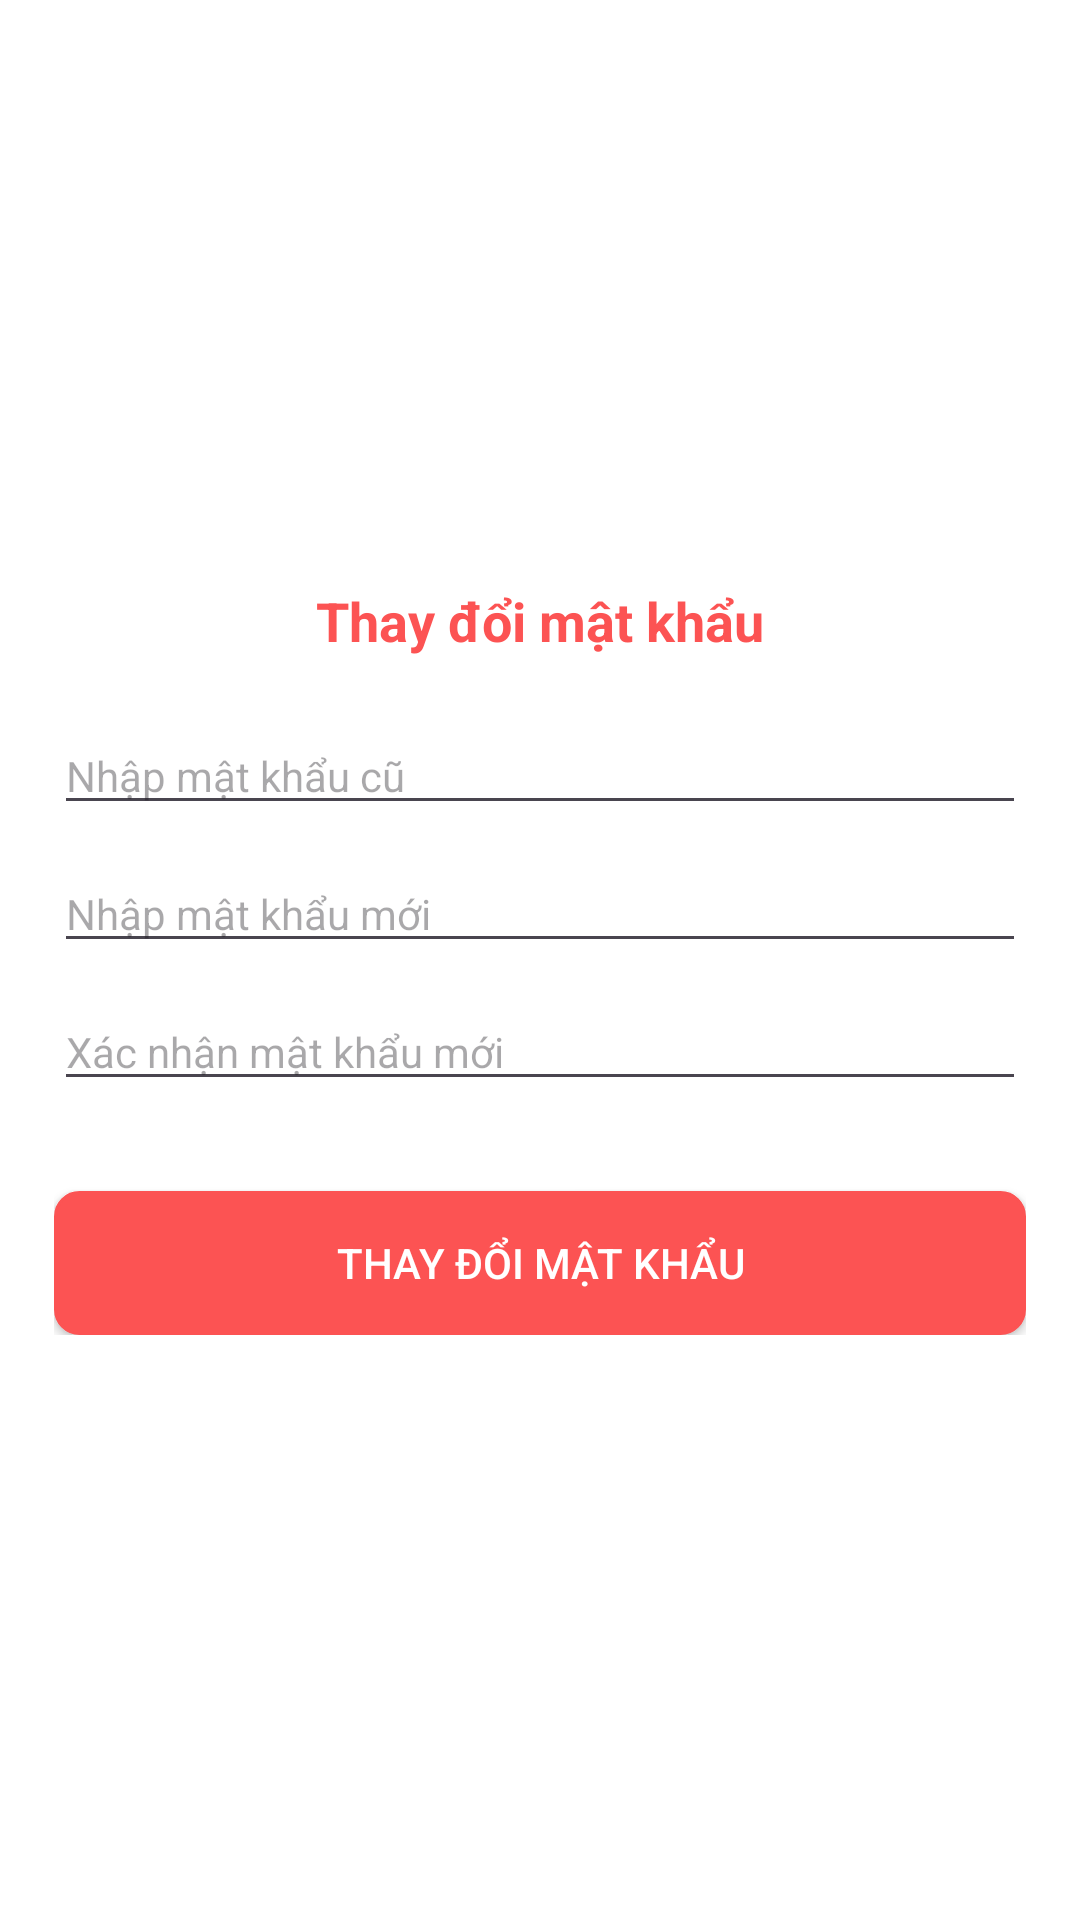

The Android layout XML behind this screen, and the referenced resources:
<!-- AndroidManifest.xml: application theme Theme.FoodOrderApp -->
<!-- res/layout/activity_change_password.xml -->
<?xml version="1.0" encoding="utf-8"?>
<RelativeLayout xmlns:android="http://schemas.android.com/apk/res/android"
    xmlns:tools="http://schemas.android.com/tools"
    android:layout_width="match_parent"
    android:layout_height="match_parent"
    android:background="@color/white"
    tools:ignore="Autofill, ContentDescription">

    <ImageView
        android:id="@+id/img_back"
        android:layout_width="wrap_content"
        android:layout_height="wrap_content"
        android:padding="@dimen/define_dimen_12"
        android:src="@drawable/ic_back"/>

    <LinearLayout
        android:layout_width="match_parent"
        android:layout_height="wrap_content"
        android:layout_centerInParent="true"
        android:gravity="center"
        android:orientation="vertical"
        android:padding="@dimen/define_dimen_18">

        <TextView
            android:layout_width="wrap_content"
            android:layout_height="wrap_content"
            android:text="@string/change_password"
            android:textColor="@color/colorPrimaryDark"
            android:textSize="@dimen/text_size_xnormal"
            android:textStyle="bold" />

        <EditText
            android:id="@+id/edt_old_password"
            android:layout_width="match_parent"
            android:layout_height="wrap_content"
            android:layout_marginTop="@dimen/define_dimen_20"
            android:hint="@string/hint_password_old"
            android:imeOptions="actionNext"
            android:inputType="textPassword"
            android:textColor="@color/black"
            android:textSize="@dimen/text_size_small" />

        <EditText
            android:id="@+id/edt_new_password"
            android:layout_width="match_parent"
            android:layout_height="wrap_content"
            android:layout_marginTop="@dimen/define_dimen_10"
            android:hint="@string/hint_password_new"
            android:imeOptions="actionNext"
            android:inputType="textPassword"
            android:textColor="@color/black"
            android:textSize="@dimen/text_size_small" />

        <EditText
            android:id="@+id/edt_confirm_password"
            android:layout_width="match_parent"
            android:layout_height="wrap_content"
            android:layout_marginTop="@dimen/define_dimen_10"
            android:hint="@string/hint_password_confirm"
            android:imeOptions="actionDone"
            android:inputType="textPassword"
            android:textColor="@color/black"
            android:textSize="@dimen/text_size_small" />

        <Button
            android:id="@+id/btn_change_password"
            android:layout_width="match_parent"
            android:layout_height="wrap_content"
            android:layout_marginTop="@dimen/define_dimen_30"
            android:background="@drawable/bg_main_corner_8"
            android:text="@string/change_password"
            android:textColor="@color/white"
            android:textSize="@dimen/text_size_small" />

    </LinearLayout>
</RelativeLayout>
<!-- resources referenced by this layout -->
<resources>
  <color name="black">#FF000000</color>
  <color name="colorPrimaryDark">#FC5353</color>
  <color name="white">#FFFFFFFF</color>
  <dimen name="define_dimen_10">10dp</dimen>
  <dimen name="define_dimen_12">12dp</dimen>
  <dimen name="define_dimen_18">18dp</dimen>
  <dimen name="define_dimen_20">20dp</dimen>
  <dimen name="define_dimen_30">30dp</dimen>
  <dimen name="text_size_small">14sp</dimen>
  <dimen name="text_size_xnormal">18sp</dimen>
  <!-- drawable bg_main_corner_8 (drawable) -->
  <?xml version="1.0" encoding="utf-8"?>
  <shape xmlns:android="http://schemas.android.com/apk/res/android">
      <corners android:radius="@dimen/define_dimen_8" />
      <solid android:color="@color/colorPrimaryDark" />
      <stroke
          android:width="1dp"
          android:color="@color/colorPrimaryDark" />
  </shape>
  <string name="change_password">Thay đổi mật khẩu</string>
  <string name="hint_password_confirm">Xác nhận mật khẩu mới</string>
  <string name="hint_password_new">Nhập mật khẩu mới</string>
  <string name="hint_password_old">Nhập mật khẩu cũ</string>
  <style name="Theme.FoodOrderApp" parent="Base.Theme.FoodOrderApp" />
  <dimen name="define_dimen_8">8dp</dimen>
  <style name="Base.Theme.FoodOrderApp" parent="Theme.Material3.DayNight.NoActionBar">
          
          
      </style>
</resources>
